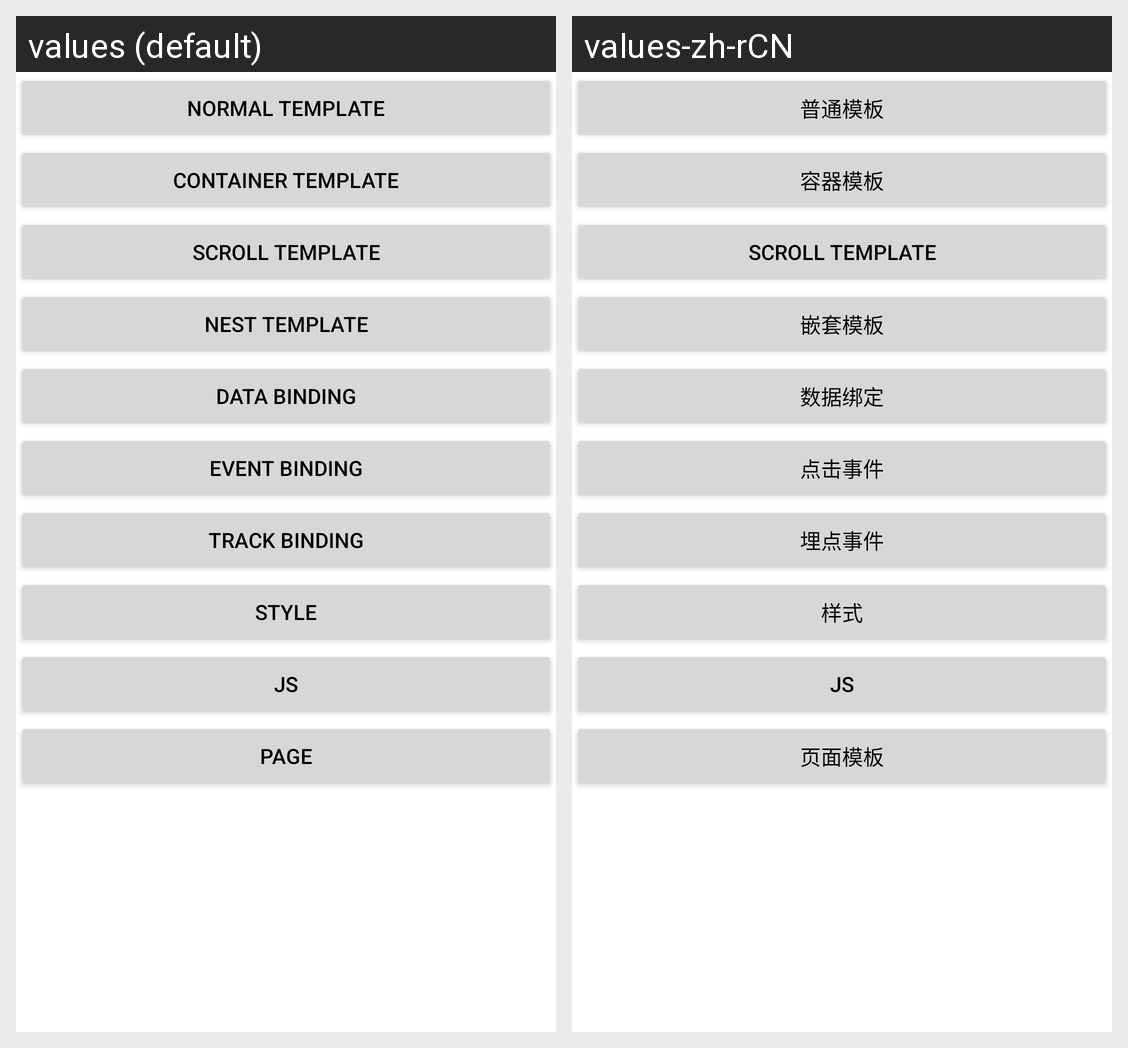

For this localized Android screen grid, give each drawn string resource with its value in every locale shown.
Android screen res/layout/content_main.xml rendered under 2 locales, left to right: values (default), values-zh-rCN. Device: Nexus 5 (rendered at 1080×1920; each locale shown at half size, 540×960, under a caption strip naming it); theme Theme.MyApplication.
Strings drawn on this screen, with the default value and each locale's value (text and hints the layout hard-codes, and strings that could not be matched under every locale, appear in the picture but are not listed):

normal_template
  values: Normal Template
  values-zh-rCN: 普通模板

container_template
  values: Container Template
  values-zh-rCN: 容器模板

nest_template
  values: Nest Template
  values-zh-rCN: 嵌套模板

data
  values: Data Binding
  values-zh-rCN: 数据绑定

event
  values: Event Binding
  values-zh-rCN: 点击事件

track
  values: Track Binding
  values-zh-rCN: 埋点事件

style
  values: Style
  values-zh-rCN: 样式

js
  values: JS
  values-zh-rCN: JS

page
  values: Page
  values-zh-rCN: 页面模板
